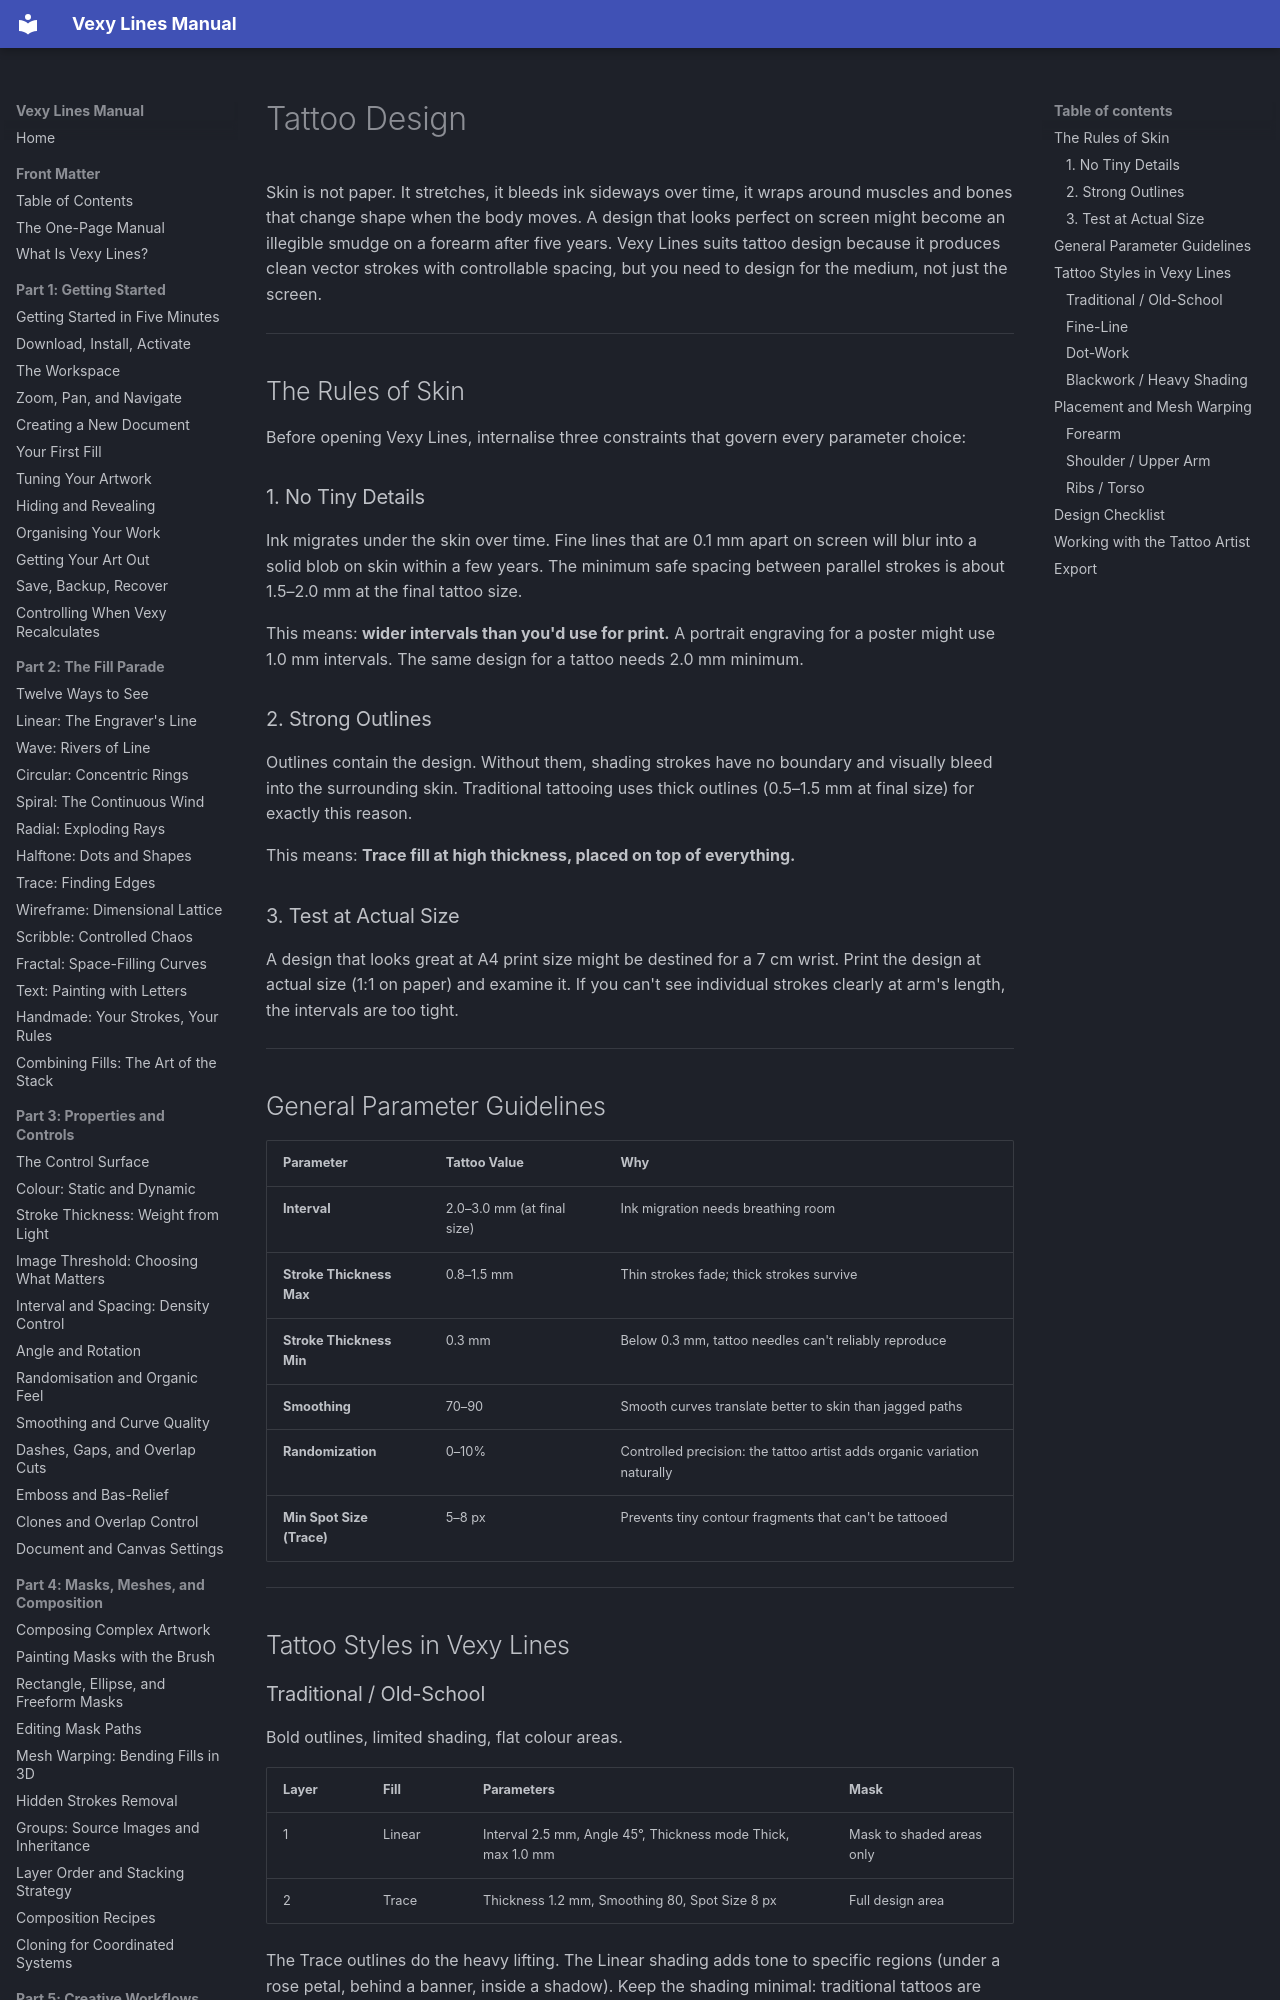

repository: vexyart/vexy-lines · page: 505-tattoo-design/index.html · generator: mkdocs

# Tattoo Design

Skin is not paper. It stretches, it bleeds ink sideways over time, it wraps around muscles and bones that change shape when the body moves. A design that looks perfect on screen might become an illegible smudge on a forearm after five years. Vexy Lines suits tattoo design because it produces clean vector strokes with controllable spacing, but you need to design for the medium, not just the screen.

---

## The Rules of Skin

Before opening Vexy Lines, internalise three constraints that govern every parameter choice:

### 1. No Tiny Details

Ink migrates under the skin over time. Fine lines that are 0.1 mm apart on screen will blur into a solid blob on skin within a few years. The minimum safe spacing between parallel strokes is about 1.5–2.0 mm at the final tattoo size.

This means: **wider intervals than you'd use for print.** A portrait engraving for a poster might use 1.0 mm intervals. The same design for a tattoo needs 2.0 mm minimum.

### 2. Strong Outlines

Outlines contain the design. Without them, shading strokes have no boundary and visually bleed into the surrounding skin. Traditional tattooing uses thick outlines (0.5–1.5 mm at final size) for exactly this reason.

This means: **Trace fill at high thickness, placed on top of everything.**

### 3. Test at Actual Size

A design that looks great at A4 print size might be destined for a 7 cm wrist. Print the design at actual size (1:1 on paper) and examine it. If you can't see individual strokes clearly at arm's length, the intervals are too tight.

---

## General Parameter Guidelines

| Parameter | Tattoo Value | Why |
|-----------|-------------|-----|
| **Interval** | 2.0–3.0 mm (at final size) | Ink migration needs breathing room |
| **Stroke Thickness Max** | 0.8–1.5 mm | Thin strokes fade; thick strokes survive |
| **Stroke Thickness Min** | 0.3 mm | Below 0.3 mm, tattoo needles can't reliably reproduce |
| **Smoothing** | 70–90 | Smooth curves translate better to skin than jagged paths |
| **Randomization** | 0–10% | Controlled precision: the tattoo artist adds organic variation naturally |
| **Min Spot Size (Trace)** | 5–8 px | Prevents tiny contour fragments that can't be tattooed |

---

## Tattoo Styles in Vexy Lines
